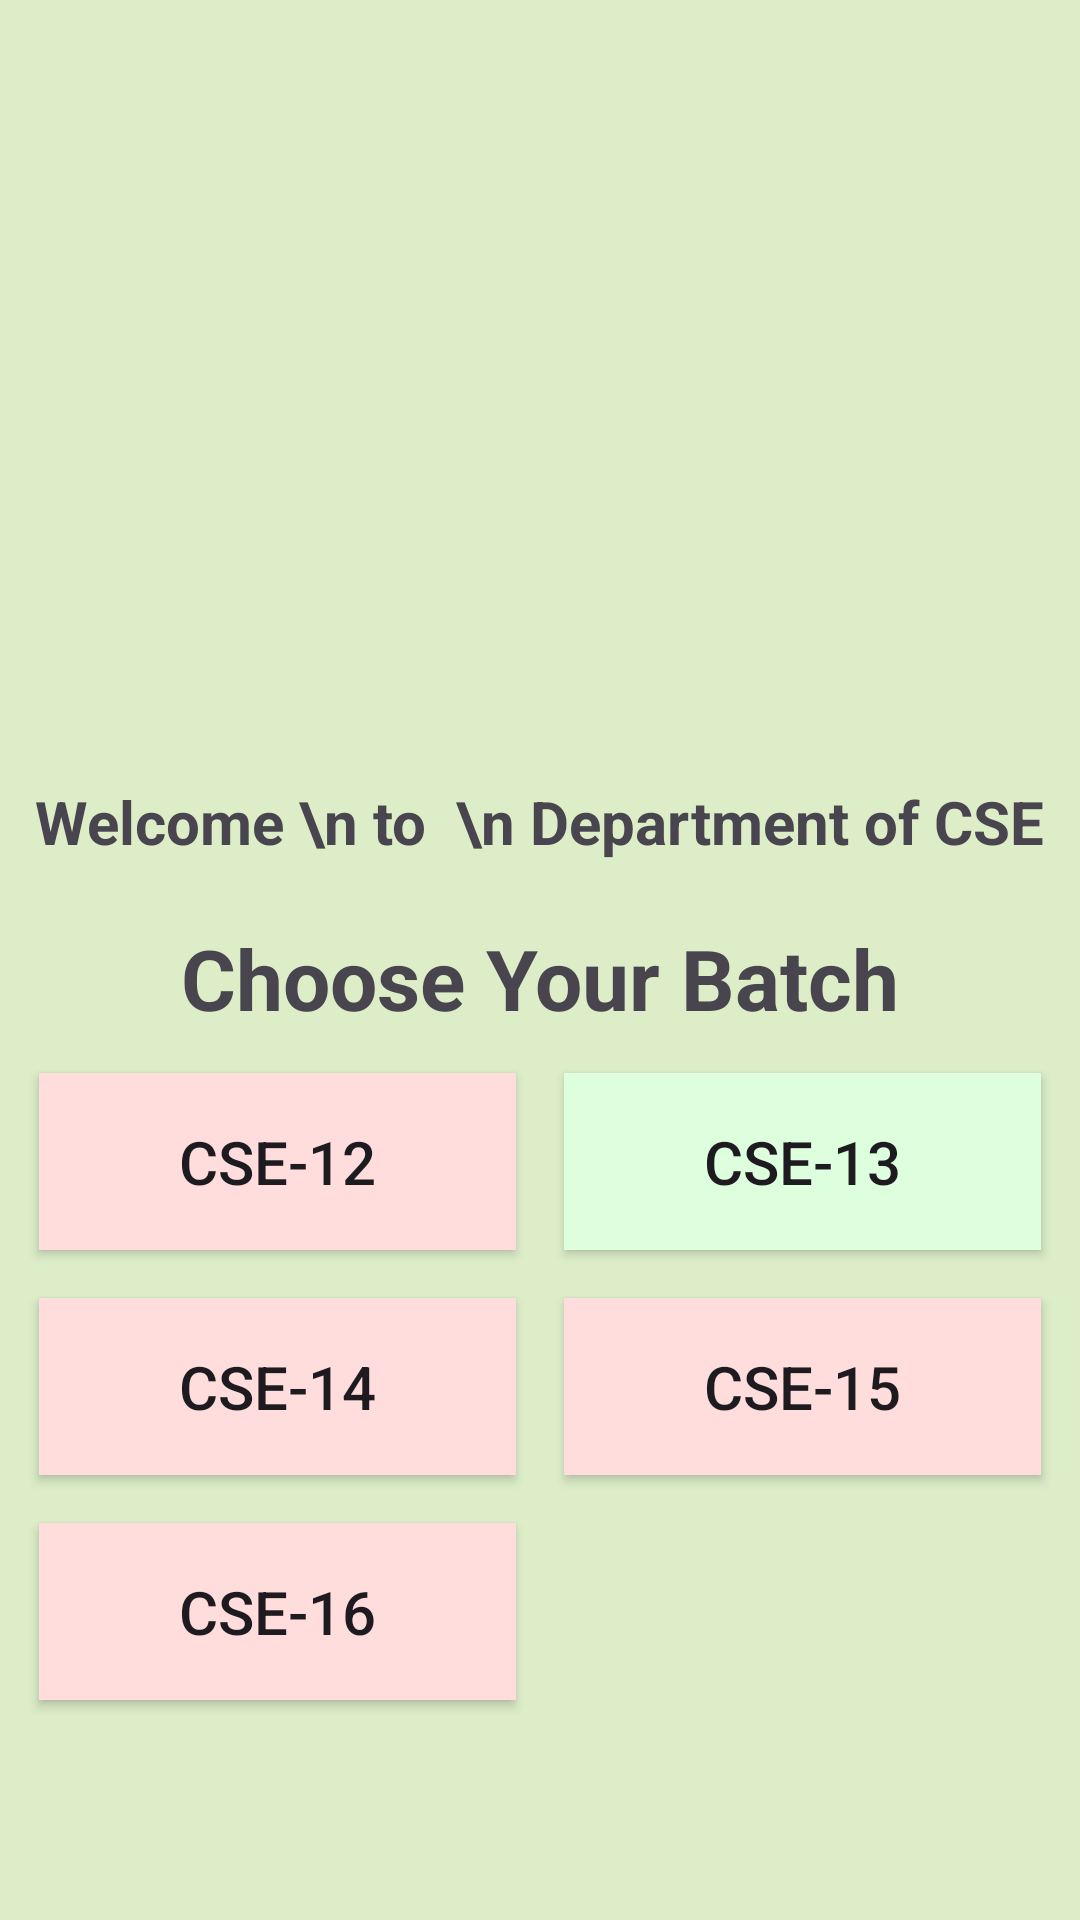

Here is an Android app screen rendered from its layout file. Give the layout XML and the strings, colors and styles it references.
<!-- AndroidManifest.xml: application theme Theme.UniversityCourseManagement -->
<!-- res/layout/layout2.xml -->
<?xml version="1.0" encoding="utf-8"?>
<LinearLayout xmlns:android="http://schemas.android.com/apk/res/android"
    android:layout_width="match_parent"
    android:layout_height="match_parent"
    android:gravity="center"
    android:orientation="vertical"
    android:background="#DCEDC8">

    <ImageView
        android:src="@drawable/cselogo"
        android:layout_width="180dp"
        android:layout_height="180dp"
        android:layout_marginBottom="20dp"/>

    <TextView
        android:layout_width="wrap_content"
        android:layout_height="wrap_content"
        android:gravity="center"
        android:textSize="20sp"
        android:textStyle="bold"
        android:text="Welcome \n to  \n Department of CSE"
        android:layout_marginBottom="20dp"/>

    <TextView
        android:layout_width="match_parent"
        android:layout_height="wrap_content"
        android:gravity="center"
        android:text="Choose Your Batch"
        android:textSize="28dp"
        android:textStyle="bold" />

    <GridLayout
        android:layout_width="match_parent"
        android:layout_height="wrap_content"
        android:padding="5dp"
        android:columnCount="2"
        android:orientation="horizontal">

        <Button
            android:id="@+id/btn12"
            android:layout_width="0dp"
            android:layout_height="wrap_content"
            android:layout_columnWeight="1"
            android:layout_rowWeight="1"
            android:layout_margin="8dp"
            android:gravity="center"
            android:text="CSE-12"
            android:textSize="20dp"
            android:background="#FFDDDD"
            android:padding="16dp" />

        <Button
            android:id="@+id/btn13"
            android:layout_width="0dp"
            android:layout_height="wrap_content"
            android:layout_columnWeight="1"
            android:layout_rowWeight="1"
            android:layout_margin="8dp"
            android:gravity="center"
            android:text="CSE-13"
            android:textSize="20dp"
            android:background="#DDFFDD"
            android:padding="16dp" />

        <Button
            android:id="@+id/btn14"
            android:layout_width="0dp"
            android:layout_height="wrap_content"
            android:layout_columnWeight="1"
            android:layout_rowWeight="1"
            android:layout_margin="8dp"
            android:gravity="center"
            android:text="CSE-14"
            android:textSize="20dp"
            android:background="#FFDDDD"
            android:padding="16dp" />

        <Button
            android:id="@+id/btn15"
            android:layout_width="0dp"
            android:layout_height="wrap_content"
            android:layout_columnWeight="1"
            android:layout_rowWeight="1"
            android:layout_margin="8dp"
            android:gravity="center"
            android:text="CSE-15"
            android:textSize="20dp"
            android:background="#FFDDDD"
            android:padding="16dp" />

        <Button
            android:id="@+id/btn16"
            android:layout_width="0dp"
            android:layout_height="wrap_content"
            android:layout_columnWeight="1"
            android:layout_rowWeight="1"
            android:layout_margin="8dp"
            android:gravity="center"
            android:text="CSE-16"
            android:textSize="20dp"
            android:background="#FFDDDD"
            android:padding="16dp" />
    </GridLayout>
</LinearLayout>
<!-- resources referenced by this layout -->
<resources>
  <style name="Theme.UniversityCourseManagement" parent="Base.Theme.UniversityCourseManagement" />
  <style name="Base.Theme.UniversityCourseManagement" parent="Theme.Material3.DayNight.NoActionBar">
          
          
      </style>
</resources>
